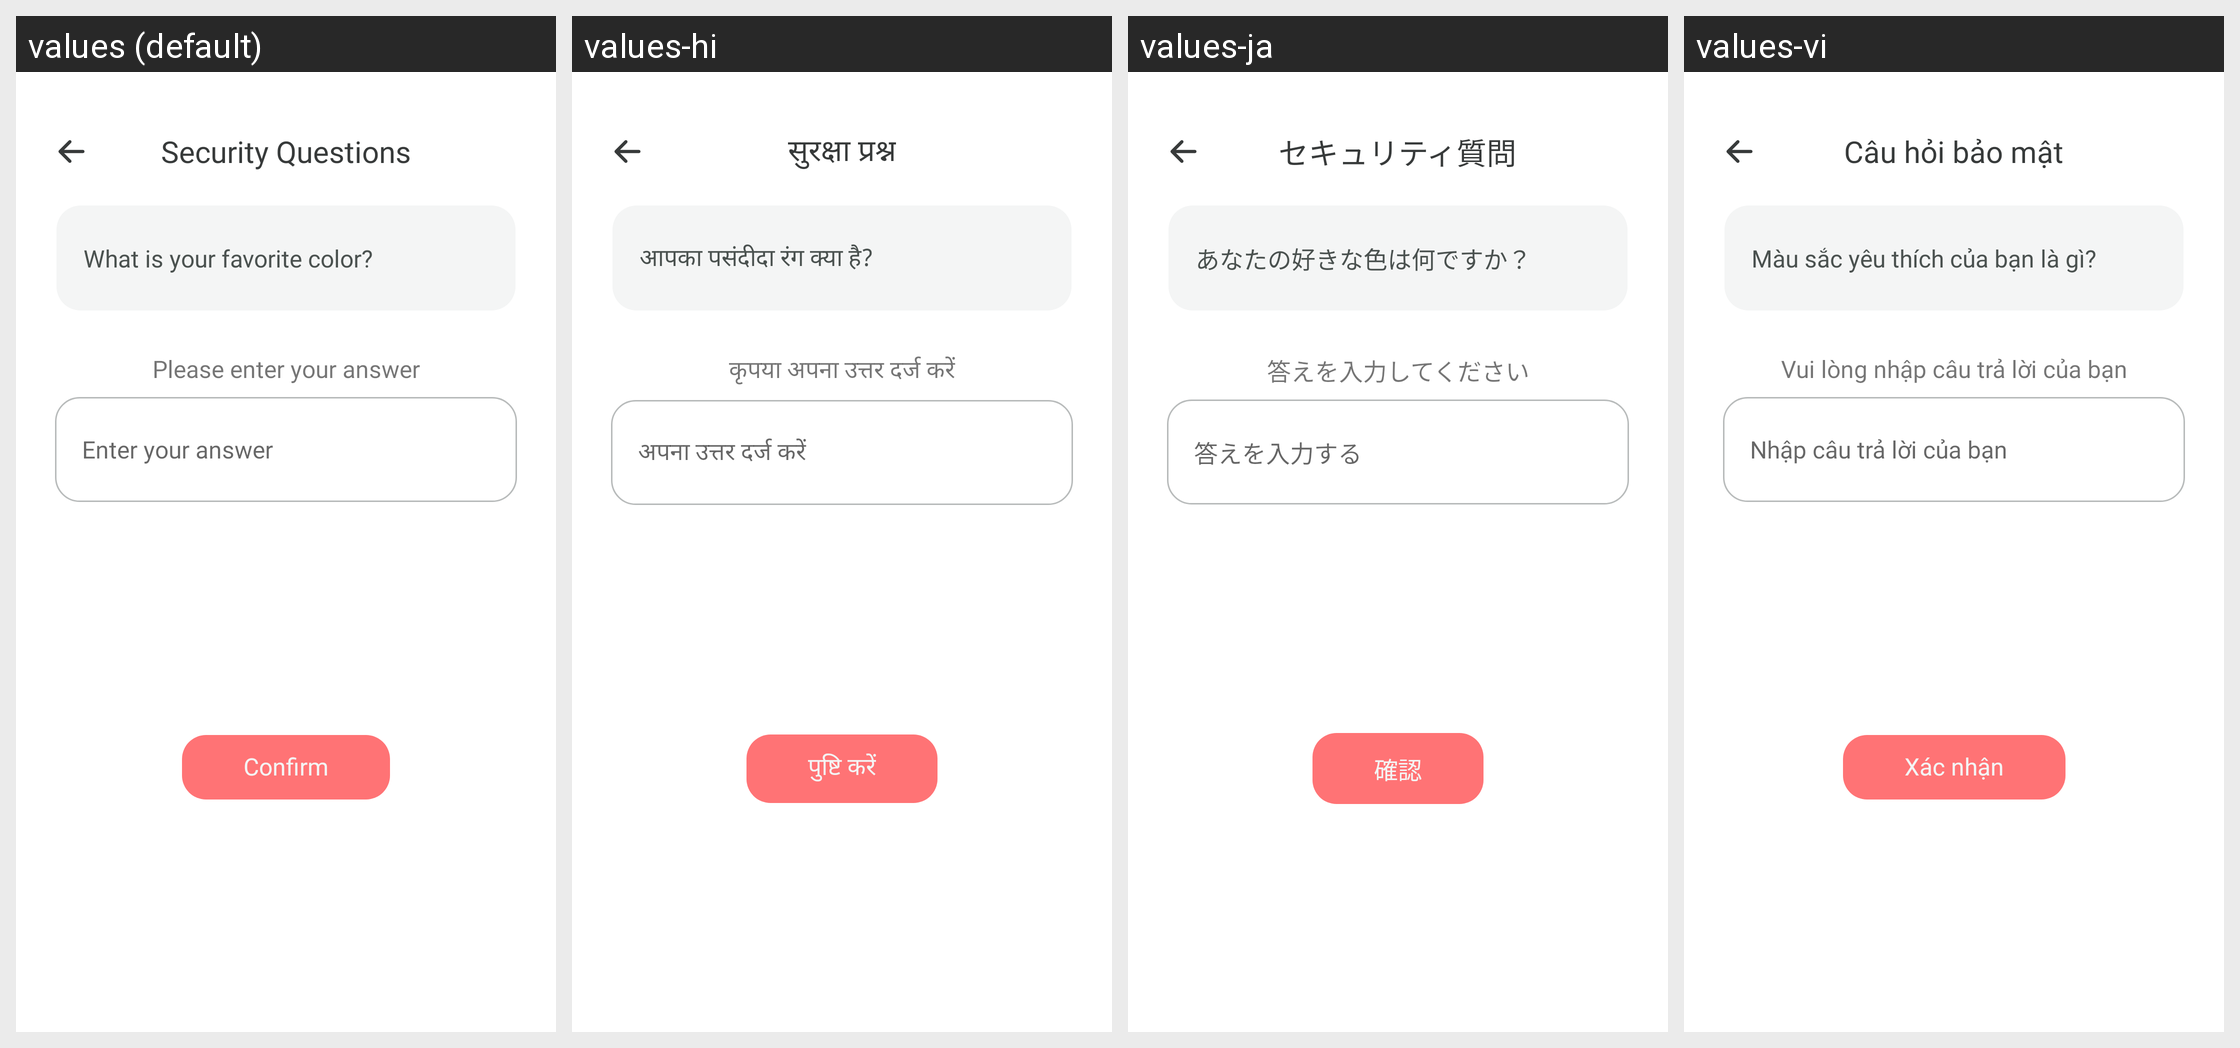

For this localized Android screen grid, give each drawn string resource with its value in every locale shown.
Android screen res/layout/activity_forgot_password.xml rendered under 4 locales, left to right: values (default), values-hi, values-ja, values-vi. Device: Nexus 5 (rendered at 1080×1920; each locale shown at half size, 540×960, under a caption strip naming it); theme Theme.AppCompat.Light.NoActionBar.
Other locales in the repository, not shown: values-de, values-es, values-fr, values-in, values-pt.
Strings drawn on this screen, with the default value and each locale's value (text and hints the layout hard-codes, and strings that could not be matched under every locale, appear in the picture but are not listed):

security_questions
  values: Security Questions
  values-hi: सुरक्षा प्रश्न
  values-ja: セキュリティ質問
  values-vi: Câu hỏi bảo mật

your_question_1
  values: What is your favorite color?
  values-hi: आपका पसंदीदा रंग क्या है?
  values-ja: あなたの好きな色は何ですか？
  values-vi: Màu sắc yêu thích của bạn là gì?

please_enter_your_answer
  values: Please enter your answer
  values-hi: कृपया अपना उत्तर दर्ज करें
  values-ja: 答えを入力してください
  values-vi: Vui lòng nhập câu trả lời của bạn

enter_your_answer
  values: Enter your answer
  values-hi: अपना उत्तर दर्ज करें
  values-ja: 答えを入力する
  values-vi: Nhập câu trả lời của bạn

confirm
  values: Confirm
  values-hi: पुष्टि करें
  values-ja: 確認
  values-vi: Xác nhận
